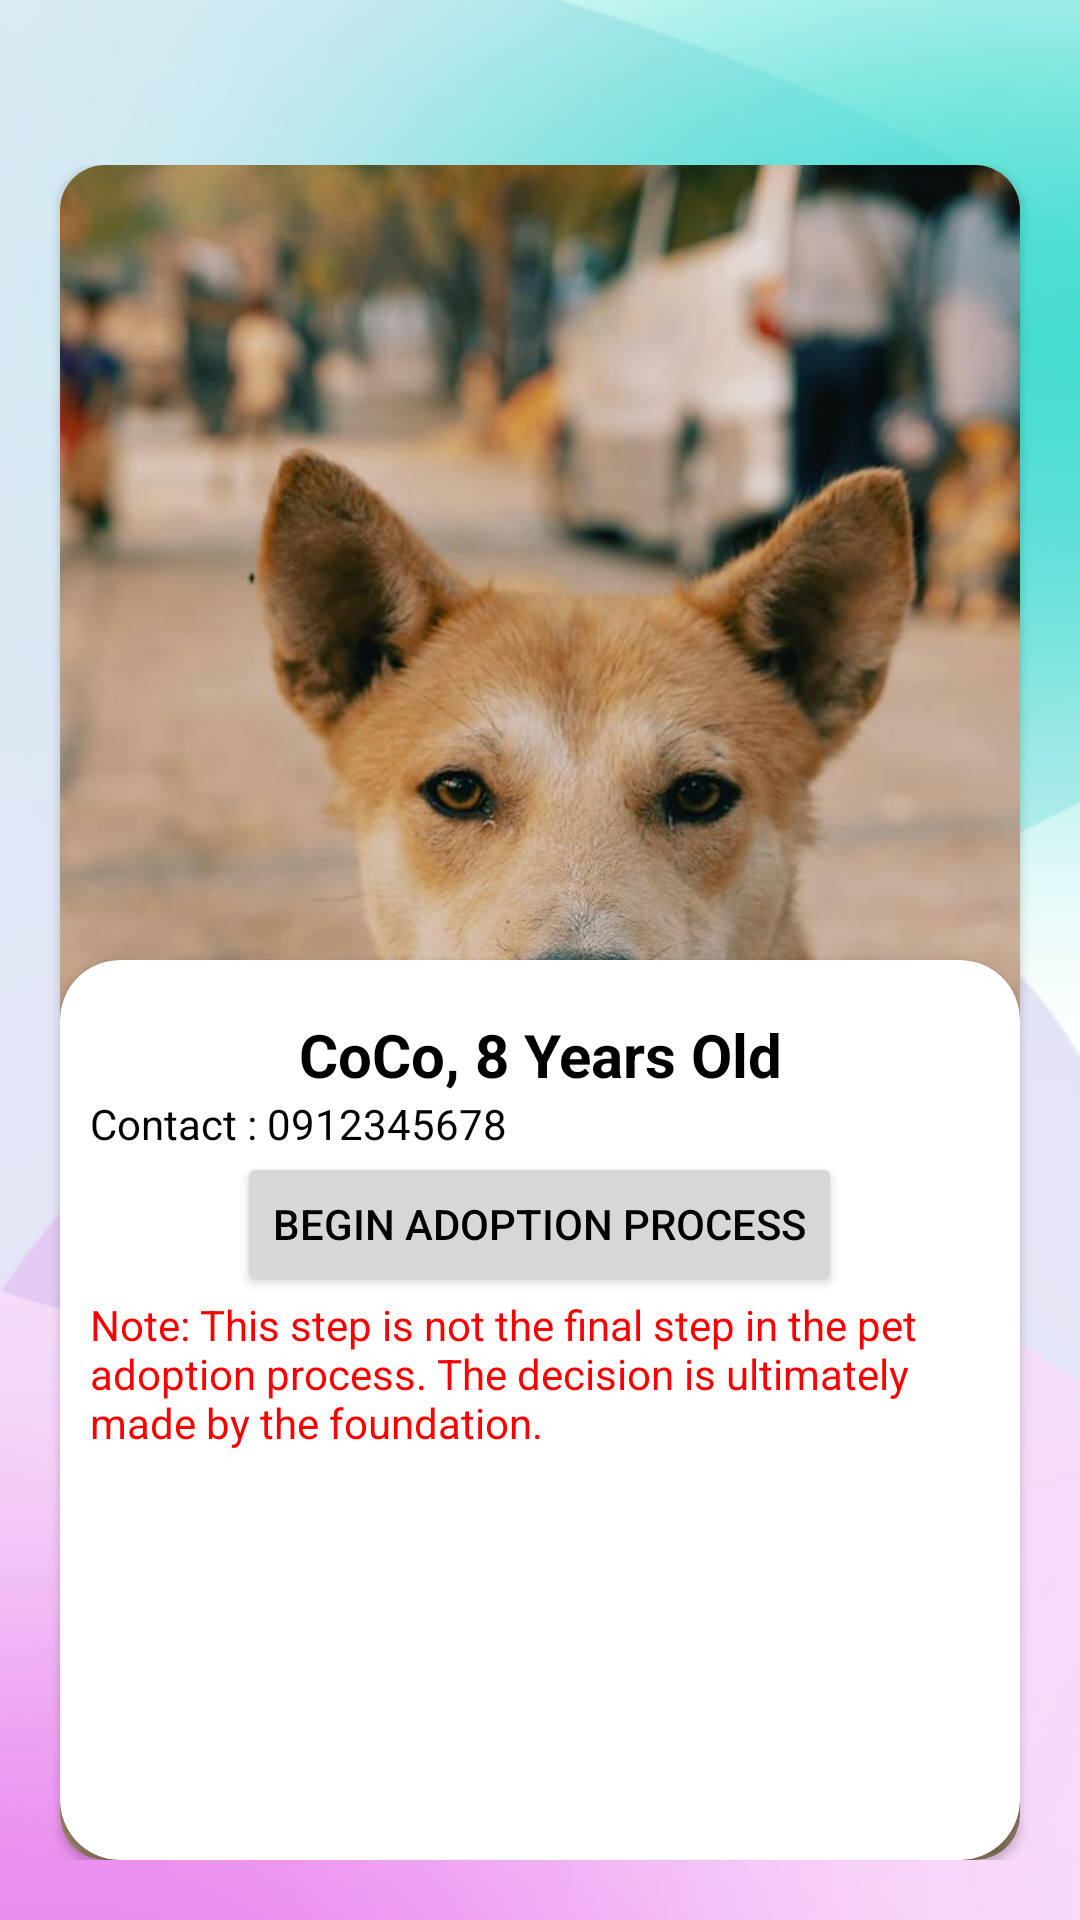

This screen was rendered from an Android layout file. Write that file and the resources it references.
<!-- AndroidManifest.xml: application theme Theme.HomeStray -->
<!-- res/layout/activity_open_animal_profile.xml -->
<?xml version="1.0" encoding="utf-8"?>
<LinearLayout
    xmlns:android="http://schemas.android.com/apk/res/android"
    xmlns:app="http://schemas.android.com/apk/res-auto"
    xmlns:tools="http://schemas.android.com/tools"
    android:id="@+id/drawerLayout_open_profile"
    android:layout_width="match_parent"
    android:layout_height="match_parent"
    android:background="@drawable/background"
    android:orientation="vertical">

    <FrameLayout
        android:layout_width="match_parent"
        android:layout_height="35dp"
        android:background="@drawable/rectangle">

        <ImageView
            android:layout_width="34dp"
            android:layout_height="34dp"
            android:src="@drawable/temp_logo"
            android:padding="5dp"
            android:layout_gravity="end|center_vertical"/>
    </FrameLayout>

    <LinearLayout
        android:layout_width="match_parent"
        android:layout_height="match_parent"
        android:gravity="center"
        android:paddingTop="20dp"
        android:paddingBottom="20dp"
        android:orientation="vertical">

        <androidx.cardview.widget.CardView
            android:layout_width="wrap_content"
            android:layout_height="0dp"
            android:layout_gravity="center"
            android:layout_marginStart="20dp"
            android:layout_marginEnd="20dp"
            android:layout_weight="1"
            app:cardCornerRadius="15dp">

            <ImageView
                android:id="@+id/imageView"
                android:layout_width="match_parent"
                android:layout_height="match_parent"
                android:contentDescription="@string/profile_img"
                android:scaleType="centerCrop"
                app:srcCompat="@drawable/dog1" />

            <androidx.cardview.widget.CardView
                android:layout_width="match_parent"
                android:layout_height="wrap_content"
                android:layout_gravity="bottom"
                app:cardCornerRadius="20dp">

                <ScrollView
                    android:layout_width="match_parent"
                    android:layout_height="300dp">
                    <LinearLayout
                        android:layout_width="match_parent"
                        android:layout_height="wrap_content"
                        android:orientation="vertical"
                        android:padding="10dp">

                        <TextView
                            android:id="@+id/textViewName"
                            android:layout_width="match_parent"
                            android:layout_height="wrap_content"
                            android:gravity="center_horizontal"
                            android:textSize="20sp"
                            android:textStyle="bold"
                            android:paddingTop="8dp"
                            android:text="@string/animal_name" />
                        <TextView
                            android:id="@+id/textViewDescription"
                            android:layout_width="match_parent"
                            android:layout_height="wrap_content"
                            android:text="@string/animal_detail_contact" />
                        <Button
                            android:layout_width="wrap_content"
                            android:layout_height="wrap_content"
                            android:layout_gravity="center"
                            android:text="@string/adoption"/>
                        <TextView
                            android:layout_width="wrap_content"
                            android:layout_height="wrap_content"
                            android:text="@string/animal_caution"
                            android:textColor="@color/red"
                            android:layout_gravity="center"/>
                    </LinearLayout>
                </ScrollView>
            </androidx.cardview.widget.CardView>
        </androidx.cardview.widget.CardView>
    </LinearLayout>
</LinearLayout>
<!-- resources referenced by this layout -->
<resources>
  <color name="red">#FB0000</color>
  <!-- drawable background: jpg bitmap (drawable, 115787 bytes) -->
  <!-- drawable dog1: jpg bitmap (drawable, 146527 bytes) -->
  <string name="adoption">Begin Adoption Process</string>
  <string name="animal_caution">Note: This step is not the final step in the pet adoption process. The decision is ultimately made by the foundation.</string>
  <string name="animal_detail_contact">Contact : 0912345678</string>
  <string name="animal_name">CoCo, 8 Years Old</string>
  <string name="profile_img">Profile Image</string>
  <style name="Theme.HomeStray" parent="Base.Theme.HomeStray" />
  <style name="Base.Theme.HomeStray" parent="Theme.Material3.Light.NoActionBar">
          
          <item name="colorPrimary">@color/black</item>
          <item name="android:textColor">@color/black</item>
      </style>
  <color name="black">#FF000000</color>
</resources>
